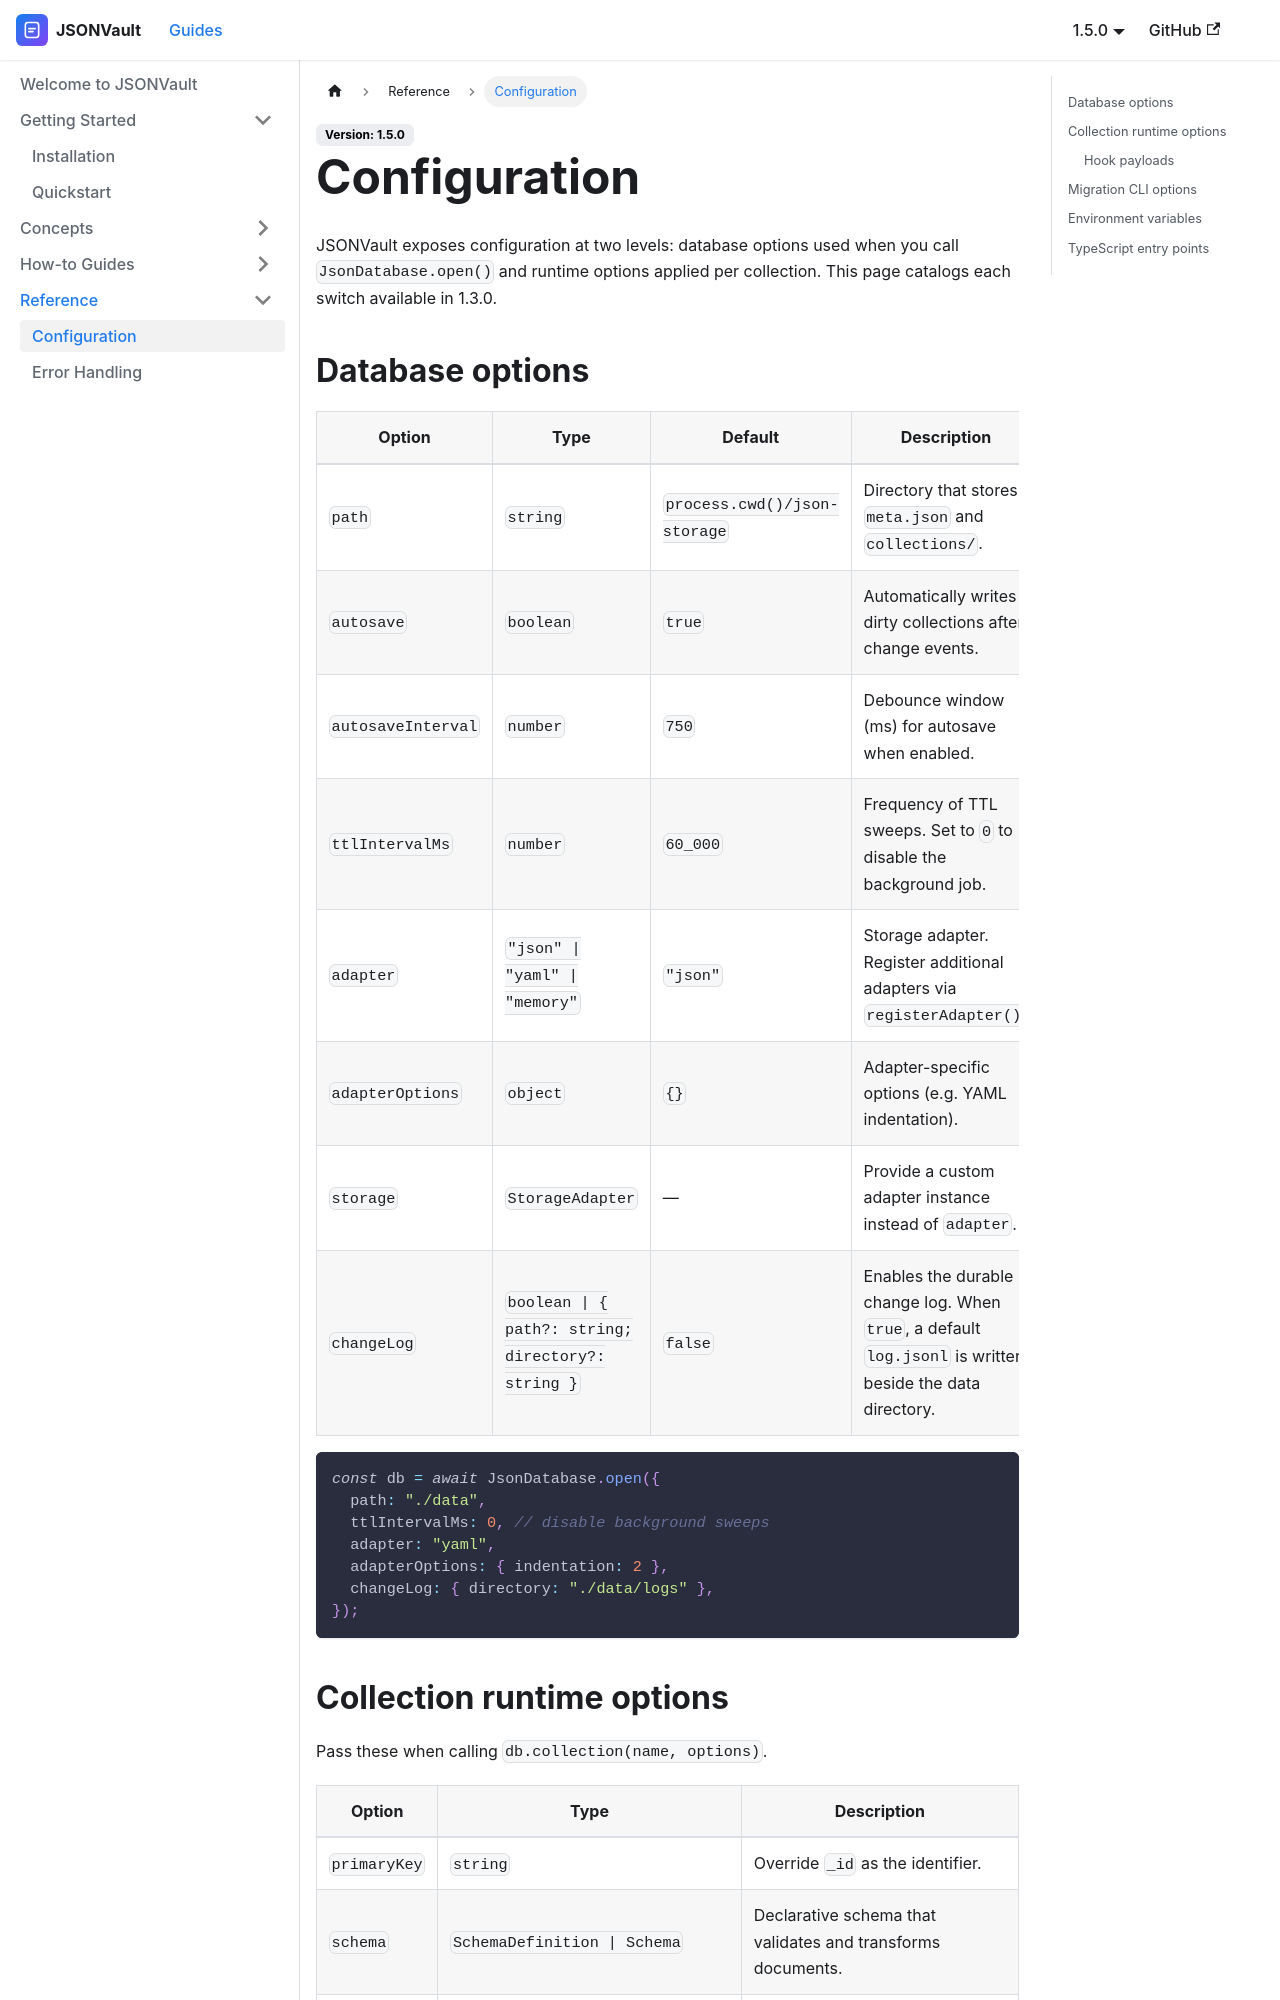

repository: Team-Bungfro/jsonvault · page: docs/reference/configuration/index.html · generator: docusaurus

---
sidebar_position: 1
title: Configuration
---

JSONVault exposes configuration at two levels: database options used when you call `JsonDatabase.open()` and runtime options applied per collection. This page catalogs each switch available in 1.3.0.

## Database options

| Option | Type | Default | Description |
| ------ | ---- | ------- | ----------- |
| `path` | `string` | `process.cwd()/json-storage` | Directory that stores `meta.json` and `collections/`. |
| `autosave` | `boolean` | `true` | Automatically writes dirty collections after change events. |
| `autosaveInterval` | `number` | `750` | Debounce window (ms) for autosave when enabled. |
| `ttlIntervalMs` | `number` | `60_000` | Frequency of TTL sweeps. Set to `0` to disable the background job. |
| `adapter` | `"json" \| "yaml" \| "memory"` | `"json"` | Storage adapter. Register additional adapters via `registerAdapter()`. |
| `adapterOptions` | `object` | `{}` | Adapter-specific options (e.g. YAML indentation). |
| `storage` | `StorageAdapter` | — | Provide a custom adapter instance instead of `adapter`. |
| `changeLog` | `boolean \| { path?: string; directory?: string }` | `false` | Enables the durable change log. When `true`, a default `log.jsonl` is written beside the data directory. |

```js
const db = await JsonDatabase.open({
  path: "./data",
  ttlIntervalMs: 0, // disable background sweeps
  adapter: "yaml",
  adapterOptions: { indentation: 2 },
  changeLog: { directory: "./data/logs" },
});
```
